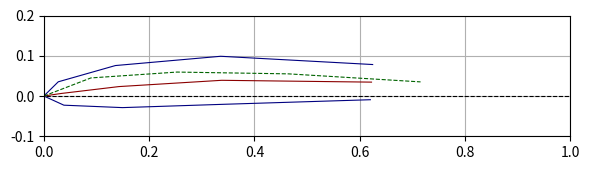

Here is the Python script that generated this plot:
import matplotlib.pyplot as plt
import matplotlib as mpl
import numpy as np

mpl.rcParams['lines.linewidth'] = 0.8
plt.rcParams["figure.autolayout"] = True
ratio = 0.3
width = 6
dpi = 750
form = "png"

#naca profile calc

aoa = 0
resolution = 10
param = "4412"

resolution = int(round(resolution / 2, 0))
aoa = np.radians(- aoa)
naca = list(param)
m = int(naca[0]) / 100
p = int(naca[1]) / 10
e = int(naca[2] + naca[3]) / 100

xupper = []
yupper = []
xlower = []
ylower = []
meanx = []
meany = []
normx = []
normy = []

def xy(t):
    return 5 * e * (0.2969 * t**0.5
                    - 0.1260 * t
                    - 0.3516 * t**2
                    + 0.2843 * t**3
                    - 0.1015 * t **4)

def mean(t):
    if t <= p and t >= 0:
        return (m / p**2) * (2 * p * t - t**2)
    elif t > p and t <= 1:
        return (m / (1 - p)**2) * ((1 - 2 * p) + 2 * p * t - t**2)

def theta(t):
    if t <= p and t >= 0:
        return np.arctan(((2 * m) / p**2) * (p - t))
    elif t > p and t <= 1:
        return np.arctan(((2 * m) / (1 - p)**2) * (p - t))

#generate naca coordinates

if p == 0:
    for i in range(resolution):
        t = (i / resolution)**1.5
        xupper.append(t)
        xlower.append(t)
        yupper.append(xy(t))
        ylower.append(-xy(t))
        meanx.append(t)
        meany.append(0)
else:
    for i in range(resolution):
        t = (i / resolution)**(1.5 + 0.25 * (1 / p))
        xu = t - xy(t) * np.sin(theta(t))
        yu = mean(t) + xy(t) * np.cos(theta(t))
        xl = t + xy(t) * np.sin(theta(t))
        yl = mean(t) - xy(t) * np.cos(theta(t))
        xupper.append(xu)
        yupper.append(yu)
        xlower.append(xl)
        ylower.append(yl)
        meanx.append(t)
        meany.append(mean(t))
        u = (i / resolution)**1.5
        normx.append(u)
        normy.append(xy(u))

#visual rotation of the foil (not flow relative angle of attack!)

if aoa != 0:
    for i in range(len(xupper)):
        x = xupper[i]
        y = yupper[i]
        xupper[i] = (x - 0.5) * np.cos(aoa) - y * np.sin(aoa) + 0.5
        yupper[i] = y * np.cos(aoa) + (x - 0.5) * np.sin(aoa)
        x = xlower[i]
        y = ylower[i]
        xlower[i] = (x - 0.5) * np.cos(aoa) - y * np.sin(aoa) + 0.5
        ylower[i] = y * np.cos(aoa) + (x - 0.5) * np.sin(aoa)
        x = meanx[i]
        y = meany[i]
        meanx[i] = (x - 0.5) * np.cos(aoa) - y * np.sin(aoa) + 0.5
        meany[i] = y * np.cos(aoa) + (x - 0.5) * np.sin(aoa)
    for i in range(len(normx)):
        x = normx[i]
        y = normy[i]
        normx[i] = (x - 0.5) * np.cos(aoa) - y * np.sin(aoa) + 0.5
        normy[i] = y * np.cos(aoa) + (x - 0.5) * np.sin(aoa)

#plots

fig = plt.gcf()
plt.plot(xupper, yupper, "-", color="navy", label=f"naca {param}")
plt.plot(xlower, ylower, "-", color="navy")
if len(meanx) > 0:
    plt.plot(meanx, meany, "-", color="darkred", label="ligne de cambrure")
    plt.plot(normx, normy, "--", color="darkgreen",
             label=f"normale naca 00{int(e * 100)}")
plt.hlines(0, -0.25, 1.25, linestyles="--", color="black")
plt.xlabel("")
plt.ylabel("")
#plt.yticks(np.arange(-0.2, 0.2, 0.2))
plt.grid()
#plt.text(0.44, 0.15, "extrados")
#plt.text(0.44, -0.1, "intrados")
#plt.xlabel("corde")
#plt.legend(loc='upper left', framealpha=1)
fig.set_size_inches(width, width*ratio)
plt.xlim([0, 1])
plt.ylim([-0.1, 0.2])
plt.savefig(f"plot_{param}.{form}", dpi=dpi)
plt.show()
plt.close()

xlower=xlower[::-1]
ylower=ylower[::-1]

for i in range(len(xlower)):
    print("\\filldraw[black] " + "(" + str(round(xlower[i]*10, 2)) + "," + str(round(ylower[i]*10, 2)) + ") (1.5pt)")
for i in range(len(xupper)):
    print("\\filldraw[black] " + "(" + str(round(xupper[i]*10, 2)) + "," + str(round(yupper[i]*10, 2)) + ") (1.5pt)")
